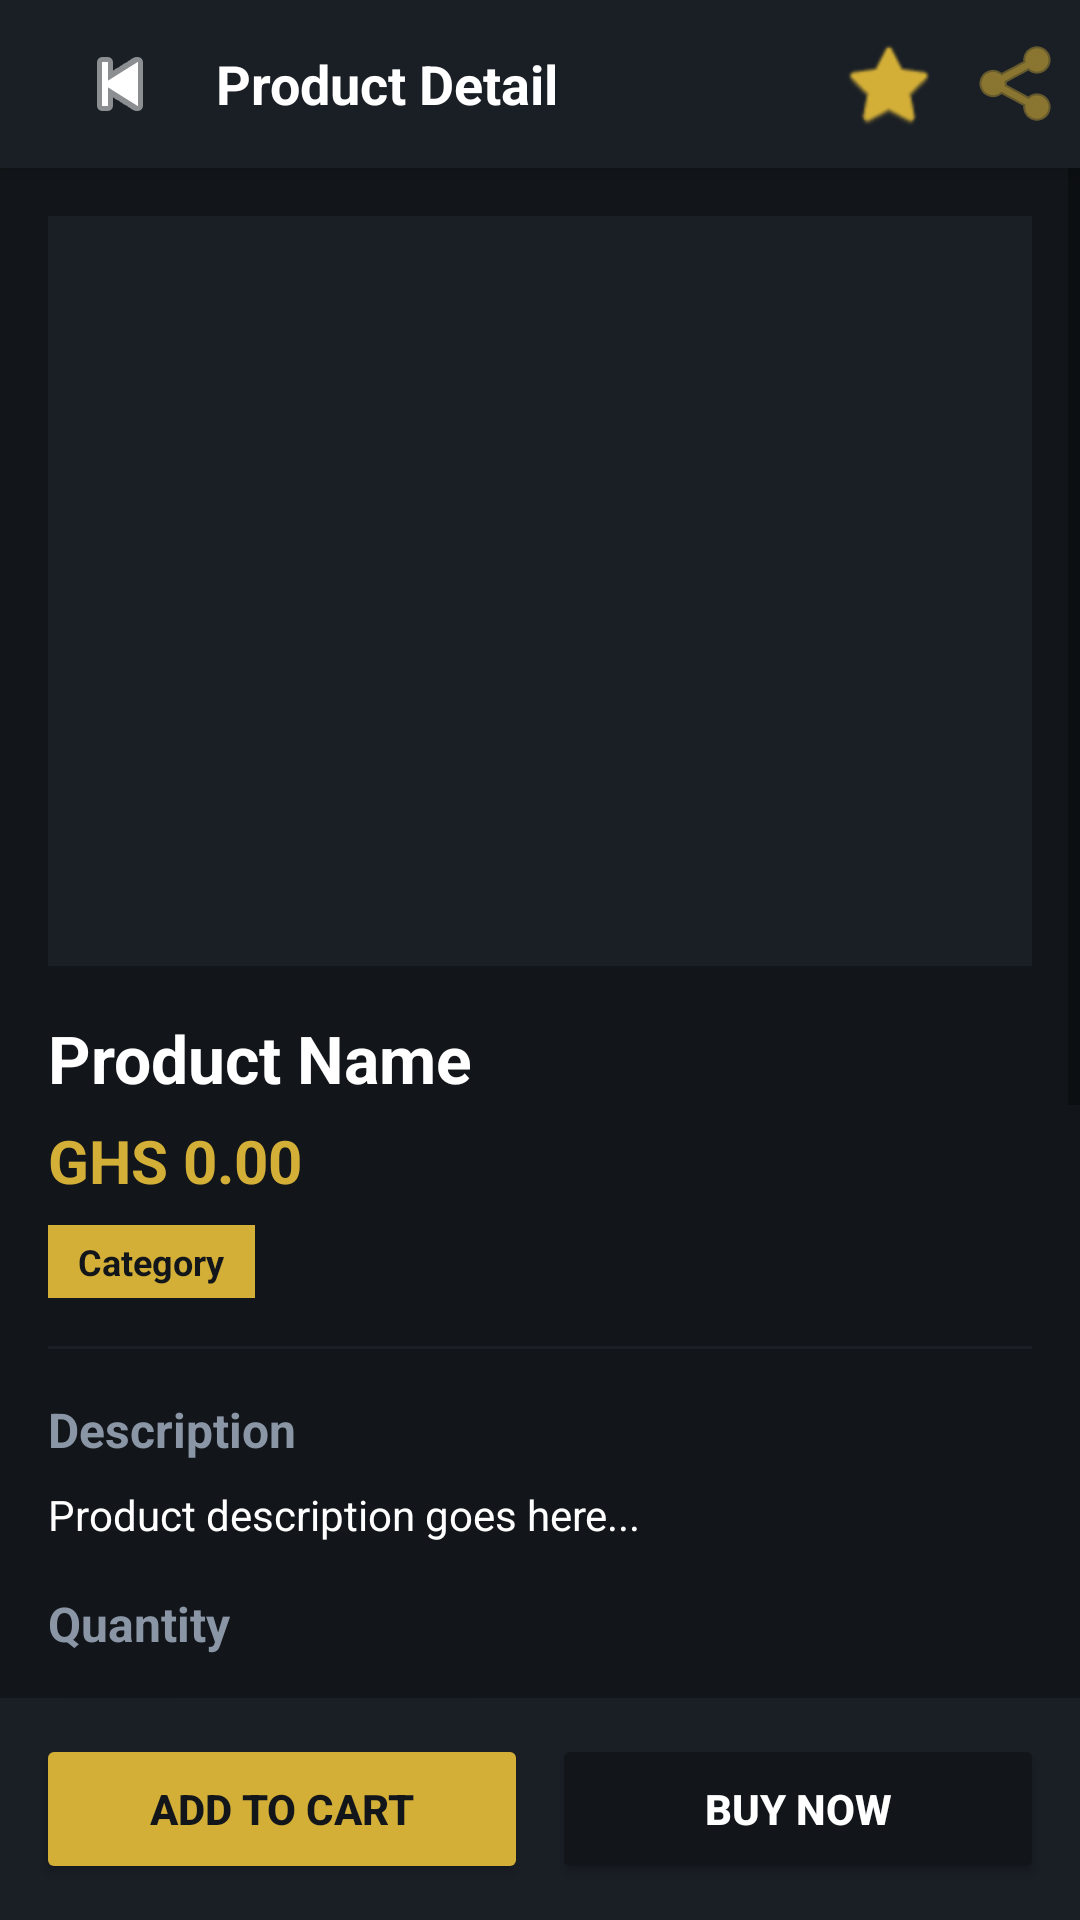

Layout XML and referenced resources for this Android screen:
<!-- AndroidManifest.xml: application theme Theme.AbigailClothingBrand -->
<!-- res/layout/activity_product_detail.xml -->
<?xml version="1.0" encoding="utf-8"?>
<LinearLayout xmlns:android="http://schemas.android.com/apk/res/android"
    xmlns:app="http://schemas.android.com/apk/res-auto"
    android:layout_width="match_parent"
    android:layout_height="match_parent"
    android:orientation="vertical"
    android:background="@color/dark_coal">

    <androidx.appcompat.widget.Toolbar
        android:id="@+id/toolbar"
        android:layout_width="match_parent"
        android:layout_height="?attr/actionBarSize"
        android:background="@color/charcoal_card"
        android:elevation="6dp">

        <LinearLayout
            android:layout_width="match_parent"
            android:layout_height="wrap_content"
            android:orientation="horizontal"
            android:gravity="center_vertical">

            <ImageButton
                android:id="@+id/backBtn"
                android:layout_width="48dp"
                android:layout_height="48dp"
                android:background="?attr/selectableItemBackgroundBorderless"
                android:src="@android:drawable/ic_media_previous"
                app:tint="@color/text_white"
                android:contentDescription="Back" />

            <TextView
                android:layout_width="0dp"
                android:layout_height="wrap_content"
                android:layout_weight="1"
                android:text="Product Detail"
                android:textColor="@color/text_white"
                android:textSize="18sp"
                android:textStyle="bold"
                android:paddingStart="8dp" />

            <ImageButton
                android:id="@+id/wishlistBtn"
                android:layout_width="48dp"
                android:layout_height="48dp"
                android:background="?attr/selectableItemBackgroundBorderless"
                android:contentDescription="Wishlist"
                android:src="@android:drawable/btn_star_big_off"
                app:tint="@color/champagne_gold" />

            <ImageButton
                android:id="@+id/shareBtn"
                android:layout_width="40dp"
                android:layout_height="48dp"
                android:background="?attr/selectableItemBackgroundBorderless"
                android:src="@android:drawable/ic_menu_share"
                app:tint="@color/champagne_gold"
                android:contentDescription="Share Product" />
        </LinearLayout>

    </androidx.appcompat.widget.Toolbar>

    <ScrollView
        android:layout_width="match_parent"
        android:layout_height="0dp"
        android:layout_weight="1">

        <LinearLayout
            android:layout_width="match_parent"
            android:layout_height="wrap_content"
            android:orientation="vertical"
            android:padding="16dp">

            <ImageView
                android:id="@+id/productImage"
                android:layout_width="match_parent"
                android:layout_height="250dp"
                android:scaleType="centerCrop"
                android:background="@color/charcoal_card"
                android:contentDescription="Product Image" />

            <TextView
                android:id="@+id/productName"
                android:layout_width="wrap_content"
                android:layout_height="wrap_content"
                android:text="Product Name"
                android:textColor="@color/text_white"
                android:textSize="22sp"
                android:textStyle="bold"
                android:paddingTop="16dp" />

            <TextView
                android:id="@+id/productPrice"
                android:layout_width="wrap_content"
                android:layout_height="wrap_content"
                android:text="GHS 0.00"
                android:textColor="@color/champagne_gold"
                android:textSize="20sp"
                android:textStyle="bold"
                android:paddingTop="6dp" />

            <TextView
                android:id="@+id/productCategory"
                android:layout_width="wrap_content"
                android:layout_height="wrap_content"
                android:text="Category"
                android:textColor="@color/dark_coal"
                android:textSize="12sp"
                android:background="@color/champagne_gold"
                android:textStyle="bold"
                android:paddingStart="10dp"
                android:paddingEnd="10dp"
                android:paddingTop="4dp"
                android:paddingBottom="4dp"
                android:layout_marginTop="8dp" />

            <View
                android:layout_width="match_parent"
                android:layout_height="1dp"
                android:background="@color/charcoal_card"
                android:layout_marginTop="16dp"
                android:layout_marginBottom="16dp" />

            <TextView
                android:layout_width="wrap_content"
                android:layout_height="wrap_content"
                android:text="Description"
                android:textColor="@color/text_muted"
                android:textSize="16sp"
                android:textStyle="bold" />

            <TextView
                android:id="@+id/productDescription"
                android:layout_width="match_parent"
                android:layout_height="wrap_content"
                android:text="Product description goes here..."
                android:textColor="@color/text_white"
                android:textSize="14sp"
                android:lineSpacingExtra="4dp"
                android:paddingTop="8dp" />

            <TextView
                android:layout_width="wrap_content"
                android:layout_height="wrap_content"
                android:text="Quantity"
                android:textColor="@color/text_muted"
                android:textSize="16sp"
                android:textStyle="bold"
                android:paddingTop="16dp" />

            <LinearLayout
                android:layout_width="wrap_content"
                android:layout_height="wrap_content"
                android:orientation="horizontal"
                android:gravity="center_vertical"
                android:paddingTop="8dp">

                <Button
                    android:id="@+id/decreaseQty"
                    android:layout_width="48dp"
                    android:layout_height="48dp"
                    android:text="-"
                    android:textColor="@color/text_white"
                    android:textSize="20sp"
                    android:backgroundTint="@color/charcoal_card"
                    android:padding="0dp" />

                <TextView
                    android:id="@+id/qtyCount"
                    android:layout_width="50dp"
                    android:layout_height="wrap_content"
                    android:text="1"
                    android:textColor="@color/text_white"
                    android:textSize="18sp"
                    android:gravity="center"
                    android:textStyle="bold" />

                <Button
                    android:id="@+id/increaseQty"
                    android:layout_width="48dp"
                    android:layout_height="48dp"
                    android:text="+"
                    android:textColor="@color/text_white"
                    android:textSize="20sp"
                    android:backgroundTint="@color/charcoal_card"
                    android:padding="0dp" />

            </LinearLayout>

            
            

            <TextView
                android:layout_width="wrap_content"
                android:layout_height="wrap_content"
                android:text="Customer Reviews"
                android:textColor="@color/text_white"
                android:textSize="18sp"
                android:textStyle="bold"
                android:paddingTop="24dp"
                android:paddingBottom="8dp" />


            <androidx.recyclerview.widget.RecyclerView
                android:id="@+id/reviewsRecyclerView"
                android:layout_width="match_parent"
                android:layout_height="wrap_content"
                android:nestedScrollingEnabled="false"
                android:paddingBottom="12dp" />

            
            <TextView
                android:id="@+id/reviewCountText"
                android:layout_width="wrap_content"
                android:layout_height="wrap_content"
                android:text="Customer Reviews (0)"
                android:textColor="@color/text_white"
                android:textSize="18sp"
                android:textStyle="bold"
                android:paddingTop="20dp"
                android:paddingBottom="10dp"/>

            <Button
                android:id="@+id/writeReviewBtn"
                android:layout_width="match_parent"
                android:layout_height="50dp"
                android:text="Write a Review"
                android:textStyle="bold"
                android:textColor="@color/dark_coal"
                android:backgroundTint="@color/champagne_gold"
                android:layout_marginBottom="16dp" />
            

            
            <TextView
                android:layout_width="wrap_content"
                android:layout_height="wrap_content"
                android:text="@string/you_might_also_like"
                android:textColor="@color/text_white"
                android:textSize="18sp"
                android:textStyle="bold"
                android:paddingTop="24sp"
                android:paddingBottom="8dp" />

            <androidx.recyclerview.widget.RecyclerView
                android:id="@+id/relatedRecyclerView"
                android:layout_width="match_parent"
                android:layout_height="wrap_content"
                android:orientation="horizontal"
                android:paddingBottom="20dp" />
            

        </LinearLayout>

    </ScrollView>

    <LinearLayout
        android:layout_width="match_parent"
        android:layout_height="wrap_content"
        android:orientation="horizontal"
        android:padding="12dp"
        android:background="@color/charcoal_card"
        android:gravity="center">

        <Button
            android:id="@+id/addToCartBtn"
            android:layout_width="0dp"
            android:layout_height="50dp"
            android:layout_weight="1"
            android:text="@string/add_to_cart"
            android:textColor="@color/dark_coal"
            android:textStyle="bold"
            android:backgroundTint="@color/champagne_gold"
            android:layout_marginEnd="8dp" />

        <Button
            android:id="@+id/buyNowBtn"
            android:layout_width="0dp"
            android:layout_height="50dp"
            android:layout_weight="1"
            android:text="@string/buy_now"
            android:textColor="@color/text_white"
            android:textStyle="bold"
            android:backgroundTint="@color/dark_coal" />

    </LinearLayout>

</LinearLayout>
<!-- resources referenced by this layout -->
<resources>
  <color name="champagne_gold">#D4AF37</color>
  <color name="charcoal_card">#1A1F26</color>
  <color name="dark_coal">#12161A</color>
  <color name="text_muted">#8A95A5</color>
  <color name="text_white">#FFFFFF</color>
  <string name="add_to_cart">Add to Cart</string>
  <string name="buy_now">Buy Now</string>
  <string name="you_might_also_like">You might also like</string>
  <style name="Theme.AbigailClothingBrand" parent="Theme.MaterialComponents.DayNight.NoActionBar">
          <item name="android:statusBarColor">@color/dark_coal</item>
          <item name="android:windowLightStatusBar">false</item>
          <item name="android:windowBackground">@color/dark_coal</item>
          <item name="colorPrimary">@color/dark_coal</item>
          <item name="colorPrimaryDark">@color/dark_coal</item>
          <item name="colorAccent">@color/champagne_gold</item>
  
          <item name="editTextStyle">@style/LuxuryEditText</item>
      </style>
  <style name="LuxuryEditText" parent="@android:style/Widget.EditText">
          <item name="android:textColor">@color/text_white</item>
          <item name="android:textColorHint">@color/text_muted</item>
          <item name="android:backgroundTint">@color/champagne_gold</item>
  
      </style>
</resources>
